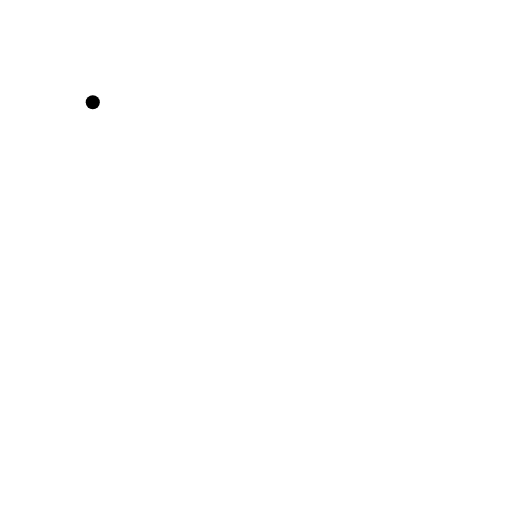
t = 0.00 s
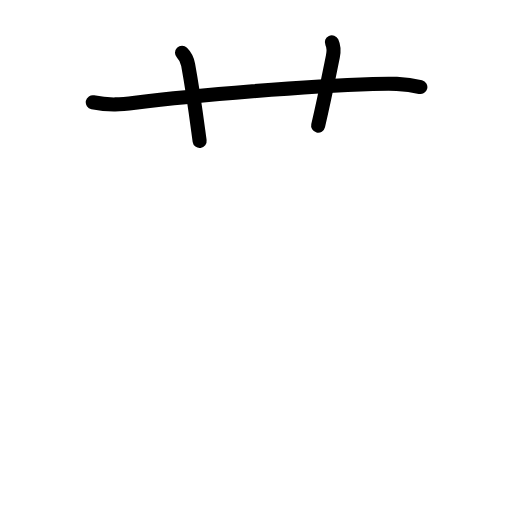
t = 2.63 s
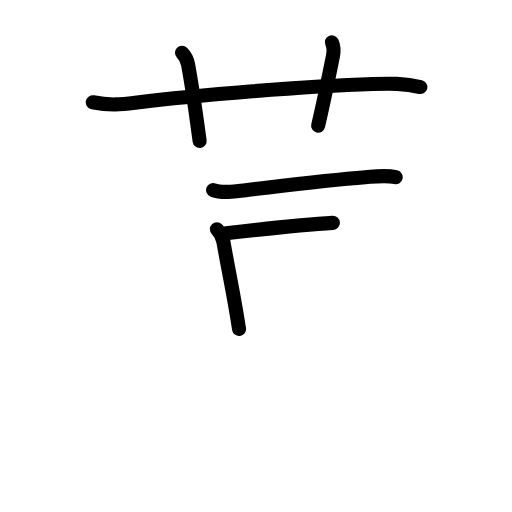
t = 5.19 s
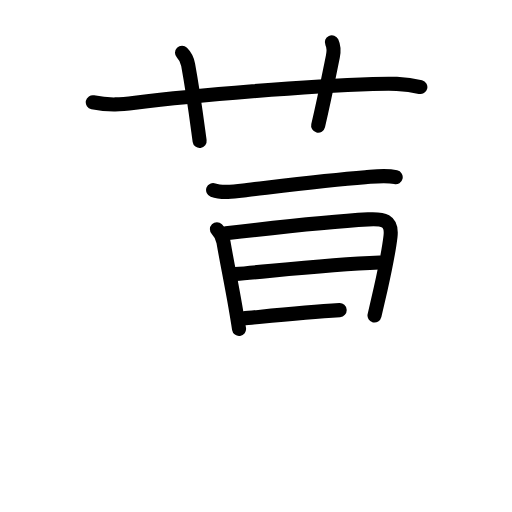
t = 7.75 s
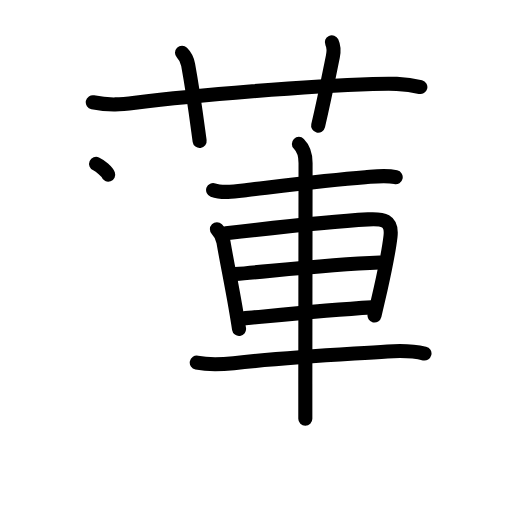
t = 10.25 s
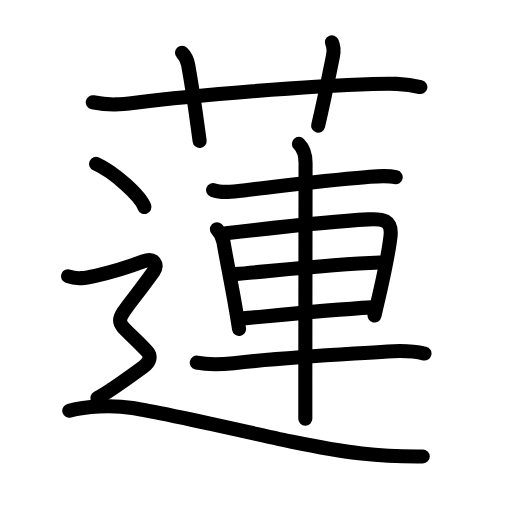
t = 13.00 s

The animated SVG that drew these frames (rendered in a browser with its animation timeline set to each time). Animation: 47 SMIL elements (animate=47); one cycle of 13.00 s.

<?xml version="1.0" encoding="UTF-8"?>
<!--
AniKanjiVG is licensed by CC-BY-SA Paul C. Sommerhoff (https://bitbucket.org/sommerhoff/anikanjivg).
AniKanjiVG uses KanjiVG which is licensed by CC-BY-SA Ulrich Apel (http://kanjivg.tagaini.net).
See also http://creativecommons.org/licenses/by-sa/3.0/
-->
<svg xmlns:kvg='http://kanjivg.tagaini.net' xmlns='http://www.w3.org/2000/svg' width='109' height='109' viewBox='0 0 109 109' style='fill:none;stroke:#000000;stroke-width:3;stroke-linecap:round;stroke-linejoin:round;' id="kvg:kanji_084ee"><g id="kvg:084ee" kvg:element="蓮"><g id="kvg:084ee-g1" kvg:element="艹" kvg:variant="true" kvg:original="艸" kvg:position="top" kvg:radical="tradit"><path id="kvg:084ee-s1" kvg:type="㇐" d="M19.75,21.77c3.62,0.73,6.15,0.46,9.01,0.11c13.13-1.63,36.68-3.55,50.61-4c3.5-0.11,6.71-0.19,10.12,0.65"><animate attributeName="d" begin="0.0s" dur="0.3333333333333333s" from="M19.75,21.77C19.75,21.77,19.75,21.77,19.75,21.77" to="M19.75,21.77c3.62,0.73,6.15,0.46,9.01,0.11" />
<animate attributeName="d" begin="0.3333333333333333s" dur="0.3333333333333333s" from="M19.75,21.77c3.62,0.73,6.15,0.46,9.01,0.11c0,0,0,0,0,0,0" to="M19.75,21.77c3.62,0.73,6.15,0.46,9.01,0.11c13.13-1.63,36.68-3.55,50.61-4" />
<animate attributeName="d" begin="0.6666666666666666s" dur="0.3333333333333333s" from="M19.75,21.77c3.62,0.73,6.15,0.46,9.01,0.11c13.13-1.63,36.68-3.55,50.61-4c0,0,0,0,0,0,0" to="M19.75,21.77c3.62,0.73,6.15,0.46,9.01,0.11c13.13-1.63,36.68-3.55,50.61-4c3.5-0.11,6.71-0.19,10.12,0.65" />
</path>
<path id="kvg:084ee-s2" kvg:type="㇑a" d="M38.75,11.25c0.88,0.88,1.17,1.81,1.3,2.54C41.31,20.67,42.14,27.5,42.5,30"><animate attributeName="d" begin="1.0s" dur="0.5s" from="M38.75,11.25C38.75,11.25,38.75,11.25,38.75,11.25" to="M38.75,11.25c0.88,0.88,1.17,1.81,1.3,2.54" />
<animate attributeName="d" begin="1.5s" dur="0.5s" from="M38.75,11.25c0.88,0.88,1.17,1.81,1.3,2.54c0,0,0,0,0,0,0" to="M38.75,11.25c0.88,0.88,1.17,1.81,1.3,2.54C41.31,20.67,42.14,27.5,42.5,30" />
<animate attributeName="d" begin="0s" dur="1.0s" from="M-100,-100" to="M-100,-100" />
</path>
<path id="kvg:084ee-s3" kvg:type="㇑a" d="M70.65,9c0.35,0.75,0.43,1.96,0.22,2.99c-1.23,6.05-1.8,9.07-3.14,14.76"><animate attributeName="d" begin="2.0s" dur="0.5s" from="M70.65,9C70.65,9,70.65,9,70.65,9" to="M70.65,9c0.35,0.75,0.43,1.96,0.22,2.99" />
<animate attributeName="d" begin="2.5s" dur="0.5s" from="M70.65,9c0.35,0.75,0.43,1.96,0.22,2.99c0,0,0,0,0,0,0" to="M70.65,9c0.35,0.75,0.43,1.96,0.22,2.99c-1.23,6.05-1.8,9.07-3.14,14.76" />
<animate attributeName="d" begin="0s" dur="2.0s" from="M-100,-100" to="M-100,-100" />
</path>
</g>
<g id="kvg:084ee-g2" kvg:element="連" kvg:position="bottom"><g id="kvg:084ee-g3" kvg:element="車"><path id="kvg:084ee-s4" kvg:type="㇐" d="M45.37,40.46c2.06,0.76,5.12,0.24,7.25-0.01c8.29-0.98,17.08-2.1,25.15-2.72c2.17-0.17,4.32-0.49,6.47-0.01"><animate attributeName="d" begin="3.0s" dur="0.3333333333333333s" from="M45.37,40.46C45.37,40.46,45.37,40.46,45.37,40.46" to="M45.37,40.46c2.06,0.76,5.12,0.24,7.25-0.01" />
<animate attributeName="d" begin="3.3333333333333335s" dur="0.3333333333333333s" from="M45.37,40.46c2.06,0.76,5.12,0.24,7.25-0.01c0,0,0,0,0,0,0" to="M45.37,40.46c2.06,0.76,5.12,0.24,7.25-0.01c8.29-0.98,17.08-2.1,25.15-2.72" />
<animate attributeName="d" begin="3.6666666666666665s" dur="0.3333333333333333s" from="M45.37,40.46c2.06,0.76,5.12,0.24,7.25-0.01c8.29-0.98,17.08-2.1,25.15-2.72c0,0,0,0,0,0,0" to="M45.37,40.46c2.06,0.76,5.12,0.24,7.25-0.01c8.29-0.98,17.08-2.1,25.15-2.72c2.17-0.17,4.32-0.49,6.47-0.01" />
<animate attributeName="d" begin="0s" dur="3.0s" from="M-100,-100" to="M-100,-100" />
</path>
<path id="kvg:084ee-s5" kvg:type="㇑" d="M46.18,48.82c0.75,0.75,1.19,1.56,1.39,2.7c0.79,4.55,1.67,8.77,2.51,13.59c0.27,1.57,0.55,3.2,0.81,4.92"><animate attributeName="d" begin="4.0s" dur="0.3333333333333333s" from="M46.18,48.82C46.18,48.82,46.18,48.82,46.18,48.82" to="M46.18,48.82c0.75,0.75,1.19,1.56,1.39,2.7" />
<animate attributeName="d" begin="4.333333333333333s" dur="0.3333333333333333s" from="M46.18,48.82c0.75,0.75,1.19,1.56,1.39,2.7c0,0,0,0,0,0,0" to="M46.18,48.82c0.75,0.75,1.19,1.56,1.39,2.7c0.79,4.55,1.67,8.77,2.51,13.59" />
<animate attributeName="d" begin="4.666666666666667s" dur="0.3333333333333333s" from="M46.18,48.82c0.75,0.75,1.19,1.56,1.39,2.7c0.79,4.55,1.67,8.77,2.51,13.59c0,0,0,0,0,0,0" to="M46.18,48.82c0.75,0.75,1.19,1.56,1.39,2.7c0.79,4.55,1.67,8.77,2.51,13.59c0.27,1.57,0.55,3.2,0.81,4.92" />
<animate attributeName="d" begin="0s" dur="4.0s" from="M-100,-100" to="M-100,-100" />
</path>
<path id="kvg:084ee-s6" kvg:type="㇕a" d="M48.11,49.66c9.01-1.05,23.22-2.57,30.26-2.95c3.15-0.17,5.18,0.09,4.76,3.66c-0.34,2.89-1.13,6.82-2.09,11.13c-0.41,1.84-0.85,3.75-1.31,5.67"><animate attributeName="d" begin="5.0s" dur="0.25s" from="M48.11,49.66C48.11,49.66,48.11,49.66,48.11,49.66" to="M48.11,49.66c9.01-1.05,23.22-2.57,30.26-2.95" />
<animate attributeName="d" begin="5.25s" dur="0.25s" from="M48.11,49.66c9.01-1.05,23.22-2.57,30.26-2.95c0,0,0,0,0,0,0" to="M48.11,49.66c9.01-1.05,23.22-2.57,30.26-2.95c3.15-0.17,5.18,0.09,4.76,3.66" />
<animate attributeName="d" begin="5.5s" dur="0.25s" from="M48.11,49.66c9.01-1.05,23.22-2.57,30.26-2.95c3.15-0.17,5.18,0.09,4.76,3.66c0,0,0,0,0,0,0" to="M48.11,49.66c9.01-1.05,23.22-2.57,30.26-2.95c3.15-0.17,5.18,0.09,4.76,3.66c-0.34,2.89-1.13,6.82-2.09,11.13" />
<animate attributeName="d" begin="5.75s" dur="0.25s" from="M48.11,49.66c9.01-1.05,23.22-2.57,30.26-2.95c3.15-0.17,5.18,0.09,4.76,3.66c-0.34,2.89-1.13,6.82-2.09,11.13c0,0,0,0,0,0,0" to="M48.11,49.66c9.01-1.05,23.22-2.57,30.26-2.95c3.15-0.17,5.18,0.09,4.76,3.66c-0.34,2.89-1.13,6.82-2.09,11.13c-0.41,1.84-0.85,3.75-1.31,5.67" />
<animate attributeName="d" begin="0s" dur="5.0s" from="M-100,-100" to="M-100,-100" />
</path>
<path id="kvg:084ee-s7" kvg:type="㇐a" d="M50.08,58.35c8.55-0.72,19.42-2.01,30.78-2.46"><animate attributeName="d" begin="6.0s" dur="1.0s" from="M50.08,58.35C50.08,58.35,50.08,58.35,50.08,58.35" to="M50.08,58.35c8.55-0.72,19.42-2.01,30.78-2.46" />
<animate attributeName="d" begin="0s" dur="6.0s" from="M-100,-100" to="M-100,-100" />
</path>
<path id="kvg:084ee-s8" kvg:type="㇐a" d="M51.7,67.8c7.54-0.72,17.55-1.8,27.48-2.37"><animate attributeName="d" begin="7.0s" dur="1.0s" from="M51.7,67.8C51.7,67.8,51.7,67.8,51.7,67.8" to="M51.7,67.8c7.54-0.72,17.55-1.8,27.48-2.37" />
<animate attributeName="d" begin="0s" dur="7.0s" from="M-100,-100" to="M-100,-100" />
</path>
<path id="kvg:084ee-s9" kvg:type="㇐" d="M41.89,77.2c2.74,0.55,5.61,0.35,7.86,0.11C62,76,70.38,75.62,82.5,74.83c2.49-0.16,5.13-0.21,7.87,0.43"><animate attributeName="d" begin="8.0s" dur="0.3333333333333333s" from="M41.89,77.2C41.89,77.2,41.89,77.2,41.89,77.2" to="M41.89,77.2c2.74,0.55,5.61,0.35,7.86,0.11" />
<animate attributeName="d" begin="8.333333333333334s" dur="0.3333333333333333s" from="M41.89,77.2c2.74,0.55,5.61,0.35,7.86,0.11c0,0,0,0,0,0,0" to="M41.89,77.2c2.74,0.55,5.61,0.35,7.86,0.11C62,76,70.38,75.62,82.5,74.83" />
<animate attributeName="d" begin="8.666666666666666s" dur="0.3333333333333333s" from="M41.89,77.2c2.74,0.55,5.61,0.35,7.86,0.11C62,76,70.38,75.62,82.5,74.83c0,0,0,0,0,0,0" to="M41.89,77.2c2.74,0.55,5.61,0.35,7.86,0.11C62,76,70.38,75.62,82.5,74.83c2.49-0.16,5.13-0.21,7.87,0.43" />
<animate attributeName="d" begin="0s" dur="8.0s" from="M-100,-100" to="M-100,-100" />
</path>
<path id="kvg:084ee-s10" kvg:type="㇑" d="M63.63,30.63c1.12,1.12,1.42,2.37,1.42,4.05c0,0.7-0.04,31.78-0.05,47.07c0,3.42,0,6.05,0,7.38"><animate attributeName="d" begin="9.0s" dur="0.3333333333333333s" from="M63.63,30.63C63.63,30.63,63.63,30.63,63.63,30.63" to="M63.63,30.63c1.12,1.12,1.42,2.37,1.42,4.05" />
<animate attributeName="d" begin="9.333333333333334s" dur="0.3333333333333333s" from="M63.63,30.63c1.12,1.12,1.42,2.37,1.42,4.05c0,0,0,0,0,0,0" to="M63.63,30.63c1.12,1.12,1.42,2.37,1.42,4.05c0,0.7-0.04,31.78-0.05,47.07" />
<animate attributeName="d" begin="9.666666666666666s" dur="0.3333333333333333s" from="M63.63,30.63c1.12,1.12,1.42,2.37,1.42,4.05c0,0.7-0.04,31.78-0.05,47.07c0,0,0,0,0,0,0" to="M63.63,30.63c1.12,1.12,1.42,2.37,1.42,4.05c0,0.7-0.04,31.78-0.05,47.07c0,3.42,0,6.05,0,7.38" />
<animate attributeName="d" begin="0s" dur="9.0s" from="M-100,-100" to="M-100,-100" />
</path>
</g>
<g id="kvg:084ee-g4" kvg:element="⻌" kvg:original="辶" kvg:position="nyo"><path id="kvg:084ee-s11" kvg:type="㇔" d="M20.46,34.89c3.63,1.62,9.38,6.66,10.29,9.18"><animate attributeName="d" begin="10.0s" dur="1.0s" from="M20.46,34.89C20.46,34.89,20.46,34.89,20.46,34.89" to="M20.46,34.89c3.63,1.62,9.38,6.66,10.29,9.18" />
<animate attributeName="d" begin="0s" dur="10.0s" from="M-100,-100" to="M-100,-100" />
</path>
<path id="kvg:084ee-s12" kvg:type="㇋" d="M14.5,58.81c2.06,0.77,3.93,0.31,6.01-0.15c2.99-0.66,7.04-1.89,9.99-3.01c2.38-0.9,3.19,0.75,2.25,2.07c-9.38,13.16-9.25,8.66-1.5,17c1,1.08,0.73,2.28-0.75,3.37c-3.12,2.29-7.25,5.29-9.75,6.62"><animate attributeName="d" begin="11.0s" dur="0.16666666666666666s" from="M14.5,58.81C14.5,58.81,14.5,58.81,14.5,58.81" to="M14.5,58.81c2.06,0.77,3.93,0.31,6.01-0.15" />
<animate attributeName="d" begin="11.166666666666666s" dur="0.16666666666666666s" from="M14.5,58.81c2.06,0.77,3.93,0.31,6.01-0.15c0,0,0,0,0,0,0" to="M14.5,58.81c2.06,0.77,3.93,0.31,6.01-0.15c2.99-0.66,7.04-1.89,9.99-3.01" />
<animate attributeName="d" begin="11.333333333333334s" dur="0.16666666666666666s" from="M14.5,58.81c2.06,0.77,3.93,0.31,6.01-0.15c2.99-0.66,7.04-1.89,9.99-3.01c0,0,0,0,0,0,0" to="M14.5,58.81c2.06,0.77,3.93,0.31,6.01-0.15c2.99-0.66,7.04-1.89,9.99-3.01c2.38-0.9,3.19,0.75,2.25,2.07" />
<animate attributeName="d" begin="11.5s" dur="0.16666666666666666s" from="M14.5,58.81c2.06,0.77,3.93,0.31,6.01-0.15c2.99-0.66,7.04-1.89,9.99-3.01c2.38-0.9,3.19,0.75,2.25,2.07c0,0,0,0,0,0,0" to="M14.5,58.81c2.06,0.77,3.93,0.31,6.01-0.15c2.99-0.66,7.04-1.89,9.99-3.01c2.38-0.9,3.19,0.75,2.25,2.07c-9.38,13.16-9.25,8.66-1.5,17" />
<animate attributeName="d" begin="11.666666666666666s" dur="0.16666666666666666s" from="M14.5,58.81c2.06,0.77,3.93,0.31,6.01-0.15c2.99-0.66,7.04-1.89,9.99-3.01c2.38-0.9,3.19,0.75,2.25,2.07c-9.38,13.16-9.25,8.66-1.5,17c0,0,0,0,0,0,0" to="M14.5,58.81c2.06,0.77,3.93,0.31,6.01-0.15c2.99-0.66,7.04-1.89,9.99-3.01c2.38-0.9,3.19,0.75,2.25,2.07c-9.38,13.16-9.25,8.66-1.5,17c1,1.08,0.73,2.28-0.75,3.37" />
<animate attributeName="d" begin="11.833333333333334s" dur="0.16666666666666666s" from="M14.5,58.81c2.06,0.77,3.93,0.31,6.01-0.15c2.99-0.66,7.04-1.89,9.99-3.01c2.38-0.9,3.19,0.75,2.25,2.07c-9.38,13.16-9.25,8.66-1.5,17c1,1.08,0.73,2.28-0.75,3.37c0,0,0,0,0,0,0" to="M14.5,58.81c2.06,0.77,3.93,0.31,6.01-0.15c2.99-0.66,7.04-1.89,9.99-3.01c2.38-0.9,3.19,0.75,2.25,2.07c-9.38,13.16-9.25,8.66-1.5,17c1,1.08,0.73,2.28-0.75,3.37c-3.12,2.29-7.25,5.29-9.75,6.62" />
<animate attributeName="d" begin="0s" dur="11.0s" from="M-100,-100" to="M-100,-100" />
</path>
<path id="kvg:084ee-s13" kvg:type="㇏a" d="M14.75,87.44c3.5-0.94,9.03-1.25,13.45-0.59c6.93,1.03,29.37,6.25,33.73,7.14C74.12,96.5,80.5,97.25,90,97.17"><animate attributeName="d" begin="12.0s" dur="0.3333333333333333s" from="M14.75,87.44C14.75,87.44,14.75,87.44,14.75,87.44" to="M14.75,87.44c3.5-0.94,9.03-1.25,13.45-0.59" />
<animate attributeName="d" begin="12.333333333333334s" dur="0.3333333333333333s" from="M14.75,87.44c3.5-0.94,9.03-1.25,13.45-0.59c0,0,0,0,0,0,0" to="M14.75,87.44c3.5-0.94,9.03-1.25,13.45-0.59c6.93,1.03,29.37,6.25,33.73,7.14" />
<animate attributeName="d" begin="12.666666666666666s" dur="0.3333333333333333s" from="M14.75,87.44c3.5-0.94,9.03-1.25,13.45-0.59c6.93,1.03,29.37,6.25,33.73,7.14c0,0,0,0,0,0,0" to="M14.75,87.44c3.5-0.94,9.03-1.25,13.45-0.59c6.93,1.03,29.37,6.25,33.73,7.14C74.12,96.5,80.5,97.25,90,97.17" />
<animate attributeName="d" begin="0s" dur="12.0s" from="M-100,-100" to="M-100,-100" />
</path>
</g>
</g>
</g>
</svg>
